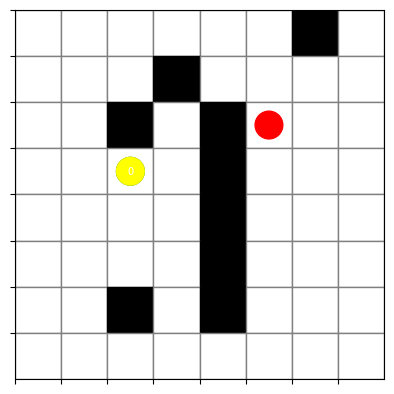
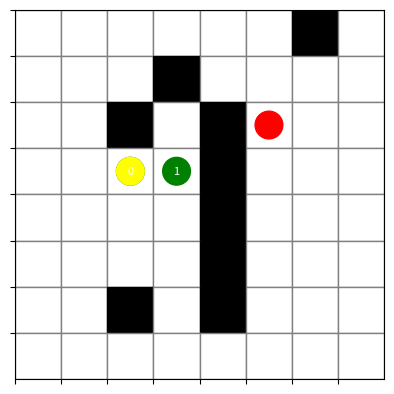
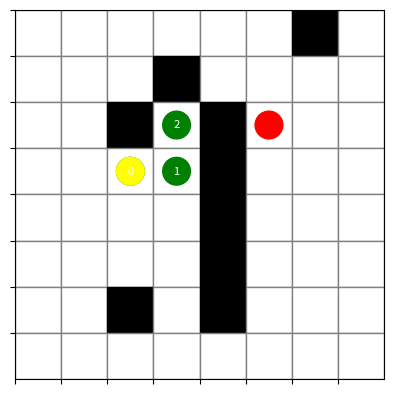
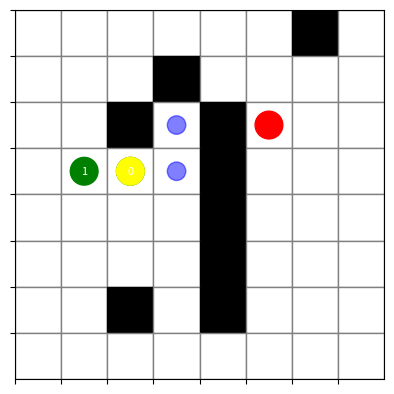
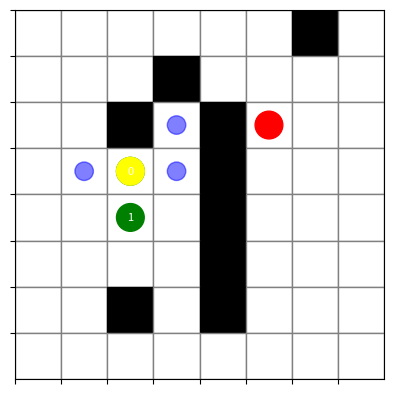
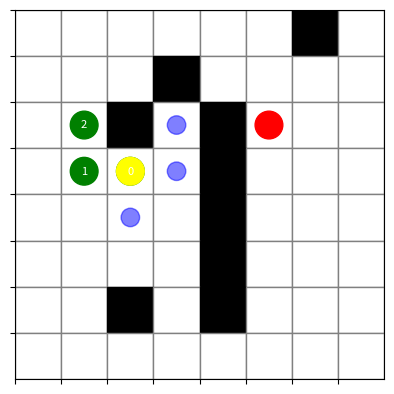
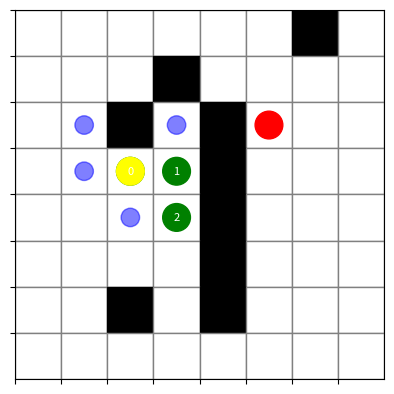
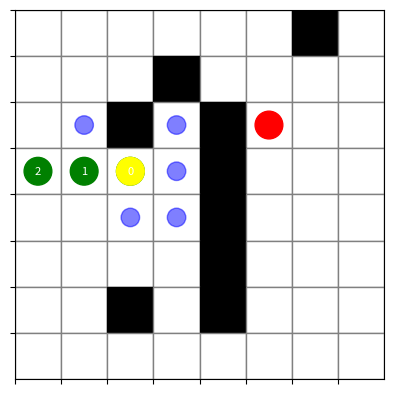
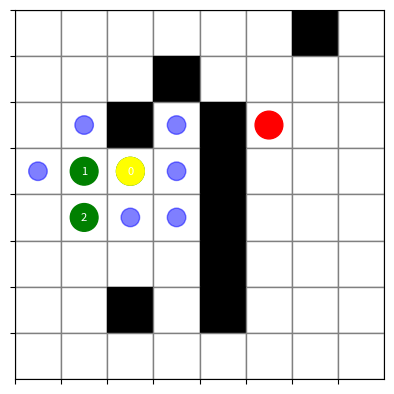
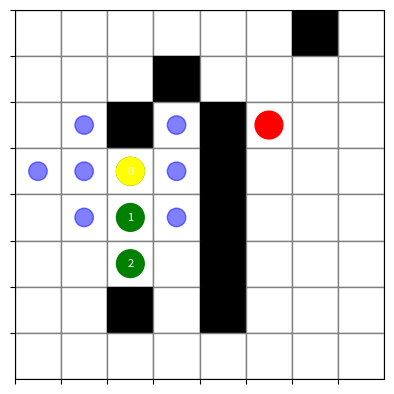
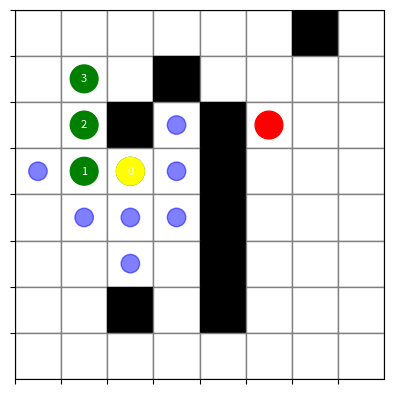
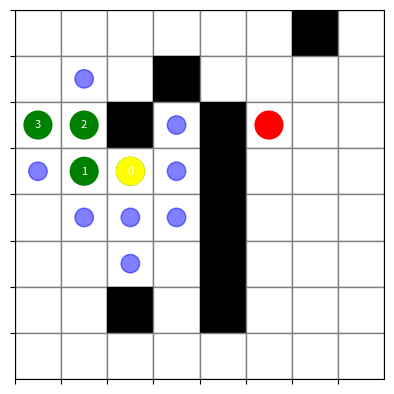
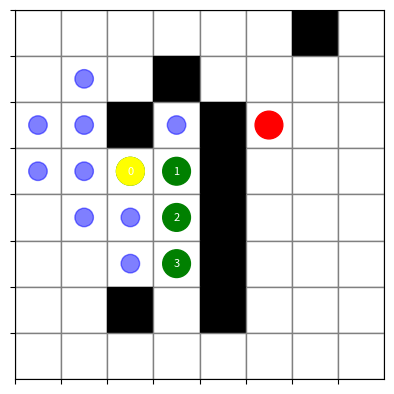
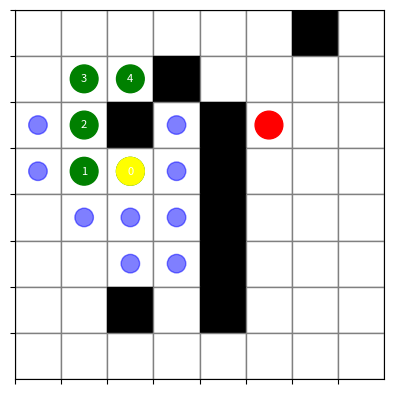
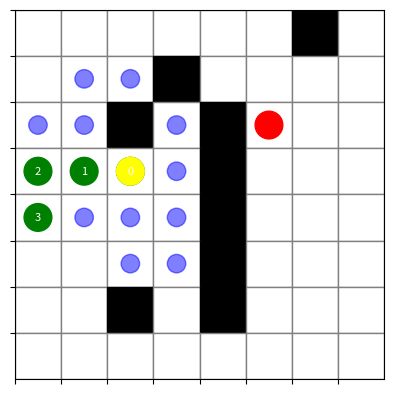
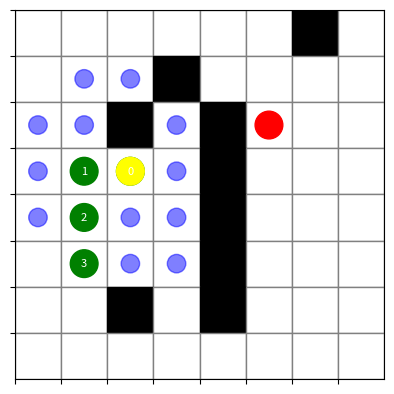

The script that saved these images, in order:
import matplotlib.pyplot as plt
import numpy as np

# Define the grid and the problem ()
grid = [
    [' ', ' ', ' ', ' ',' ', ' ', 'X', ' '],
    [' ', ' ', ' ', 'X',' ', ' ', ' ', ' '],
    [' ', ' ', 'X', ' ', 'X',' ', ' ', ' '],
    [' ', ' ', ' ', ' ', 'X',' ', ' ', ' '],
    [' ', ' ', ' ', ' ', 'X',' ', ' ', ' '],
    [' ', ' ', ' ', ' ', 'X',' ', ' ', ' '],
    [' ', ' ', 'X', ' ', 'X',' ', ' ', ' '],
    [' ', ' ', ' ', ' ',' ', ' ', ' ', ' ']
]

start = (3, 2)
goal = (2, 5)
directions = {'UP': (-1, 0), 'DOWN': (1, 0), 'LEFT': (0, -1), 'RIGHT': (0, 1)}

def plot_grid(path, visited, step_numbers):
    """Visualize the grid with the path, visited nodes, and step numbers."""
    fig, ax = plt.subplots()
    nrows, ncols = len(grid), len(grid[0])
    ax.set_xlim(0, ncols)
    ax.set_ylim(0, nrows)
    ax.invert_yaxis()

    # Draw the grid
    for row in range(nrows):
        for col in range(ncols):
            if grid[row][col] == 'X':
                ax.add_patch(plt.Rectangle((col, row), 1, 1, color="black"))
            else:
                ax.add_patch(plt.Rectangle((col, row), 1, 1, edgecolor="gray", facecolor="white"))

    # Mark the visited nodes
    for vr, vc in visited:
        ax.add_patch(plt.Circle((vc + 0.5, vr + 0.5), 0.2, color="blue", alpha=0.5))

    # Mark the path and add step numbers
    for i, (pr, pc) in enumerate(path):
        ax.add_patch(plt.Circle((pc + 0.5, pr + 0.5), 0.3, color="green"))
        ax.text(pc + 0.5, pr + 0.5, str(step_numbers[i]), color="white", ha="center", va="center", fontsize=8)

    # Highlight start and goal
    ax.add_patch(plt.Circle((start[1] + 0.5, start[0] + 0.5), 0.3, color="yellow"))
    ax.add_patch(plt.Circle((goal[1] + 0.5, goal[0] + 0.5), 0.3, color="red"))

    ax.set_aspect('equal')
    plt.xticks(np.arange(ncols), [])
    plt.yticks(np.arange(nrows), [])
    plt.show()

import heapq

def manhattan_heuristic(state):
    """Calculate Manhattan distance from the state to the goal."""
    sr, sc = state
    gr, gc = goal
    return abs(sr - gr) + abs(sc - gc)

def a_star_search_visual(problem):
    """Visualize A* Search with step-by-step updates."""
    priority_queue = []
    heapq.heappush(priority_queue, (0 + manhattan_heuristic(problem['start']), 0, problem['start'], []))
    visited = {}
    step_count = 0

    while priority_queue:
        f_cost, g_cost, state, path = heapq.heappop(priority_queue)

        if state in visited and visited[state] <= g_cost:
            continue

        visited[state] = g_cost
        path = path + [state]
        step_numbers = list(range(len(path)))

        # Visualize current step
        print(f"Step {step_count}: Exploring {state} with f(n) = {f_cost}, g(n) = {g_cost}, h(n) = {f_cost - g_cost}")
        plot_grid(path, visited, step_numbers)
        step_count += 1

        if state == problem['goal']:
            print("Goal reached!")
            return path

        r, c = state
        for action, (dr, dc) in directions.items():
            nr, nc = r + dr, c + dc
            if 0 <= nr < len(grid) and 0 <= nc < len(grid[0]) and grid[nr][nc] != 'X':
                new_g_cost = g_cost + 1
                heapq.heappush(priority_queue, (new_g_cost + manhattan_heuristic((nr, nc)), new_g_cost, (nr, nc), path))

    print("No solution found.")
    return None

# Define the problem as a dictionary
problem = {
    'start': start,
    'goal': goal,
    'grid': grid
}

# Run and visualize A* Search
a_star_path = a_star_search_visual(problem)
